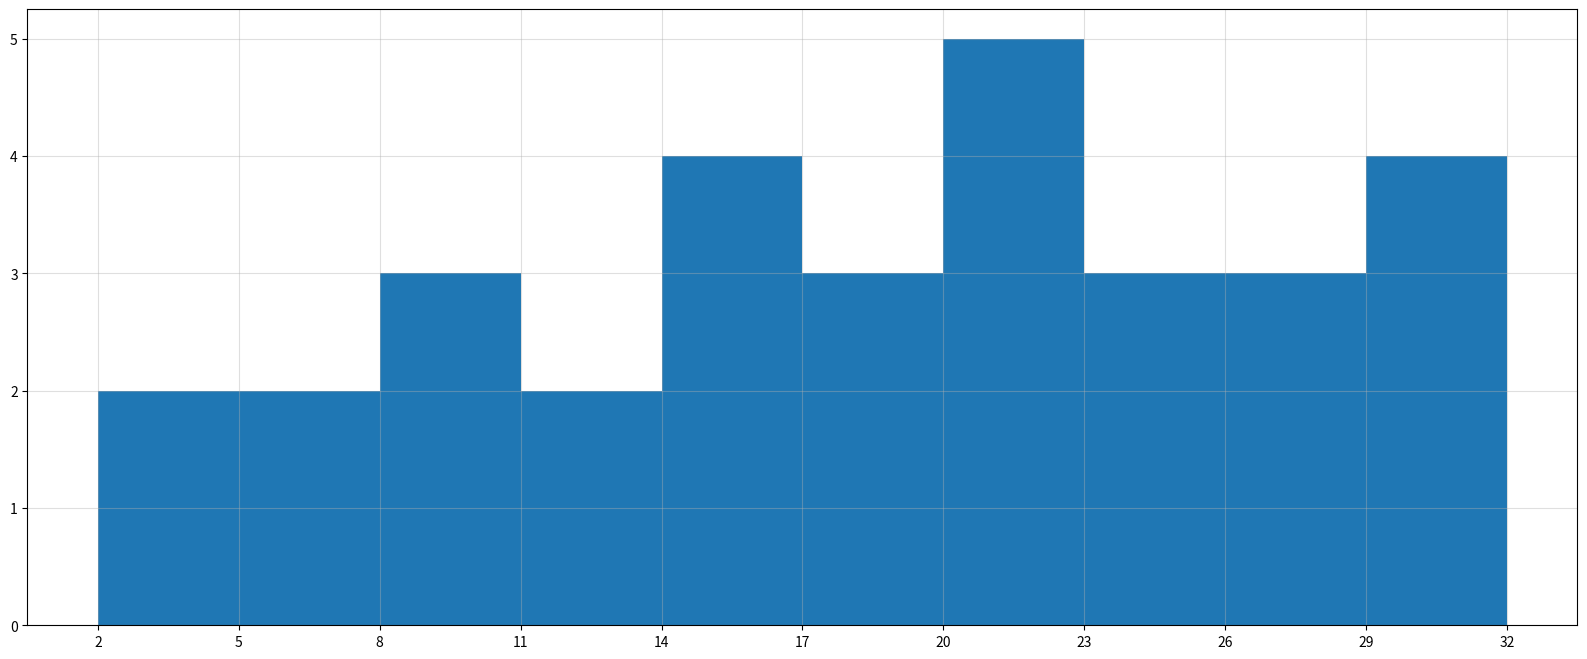

Recreate this plot in Python.
from matplotlib import pyplot as plt
from matplotlib import font_manager

'''
直方图可以自动的统计原始数据。
'''


a = [30, 29, 28, 25, 22, 26, 27, 21, 32, 21, 31, 22, 23, 25, 21, 18, 19, 18, 16, 15, 16, 15, 13, 10, 5, 2, 10, 9, 6, 13, 4]

d = 3
num_bins = (max(a)-min(a))//d
print(max(a)-min(a))

plt.figure(figsize=(20, 8), dpi=80)
plt.hist(a, num_bins)
plt.xticks(range(min(a), max(a)+d, d))

plt.grid(alpha=0.4)

plt.show()